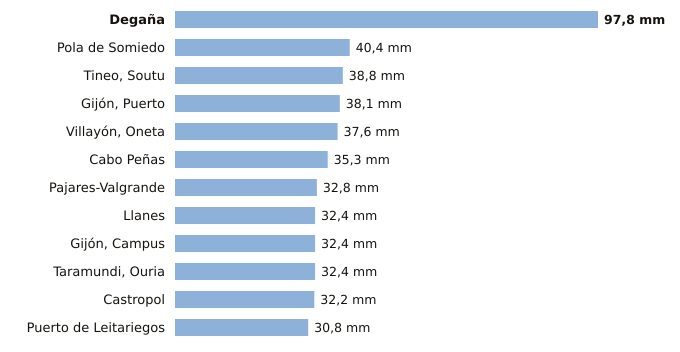

The data file committed next to this chart (first rows):
estacion, provincia, indicativo, mm_6_dias_anteriores, mm_hoy, mm_7_dias, horas_de_hoy
Degaña, Asturias, 1302F, 97.8, 0.0, 97.8, 8
Pola de Somiedo, Asturias, 1276F, 40.4, 0.0, 40.4, 9
Tineo, Soutu, Asturias, 1272B, 38.8, 0.0, 38.8, 9
Gijón, Puerto, Asturias, 1208H, 38.1, 0.0, 38.1, 9
Villayón, Oneta, Asturias, 1327A, 37.6, 0.0, 37.6, 9
Cabo Peñas, Asturias, 1210X, 35.3, 0.0, 35.3, 9
Pajares-Valgrande, Asturias, 1221D, 32.8, 0.0, 32.8, 9
Llanes, Asturias, 1183X, 32.4, 0.0, 32.4, 9
Gijón, Campus, Asturias, 1207U, 32.4, 0.0, 32.4, 9
Taramundi, Ouria, Asturias, 1341B, 32.4, 0.0, 32.4, 6
Castropol, Asturias, 1331A, 32.2, 0.0, 32.2, 9
Puerto de Leitariegos, Asturias, 1542, 30.8, 0.0, 30.8, 9
